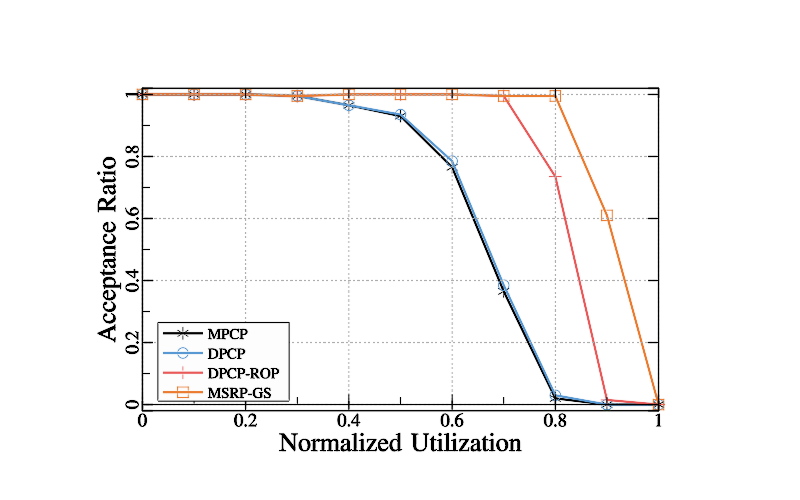

Values plotted in this chart, from the file beside it:
NR, MPCP, DPCP, DPCP-ROP, MSRP-GS
0, 1, 1, 1, 1
0.1, 1, 1, 1, 1
0.2, 1, 1, 1, 1
0.3, 0.995, 0.995, 0.995, 0.995
0.4, 0.965, 0.965, 1, 1
0.5, 0.93, 0.935, 1, 1
0.6, 0.765, 0.785, 1, 1
0.7, 0.365, 0.385, 0.995, 0.995
0.8, 0.02, 0.03, 0.735, 0.995
0.9, 0, 0, 0.015, 0.61
1, 0, 0, 0, 0
